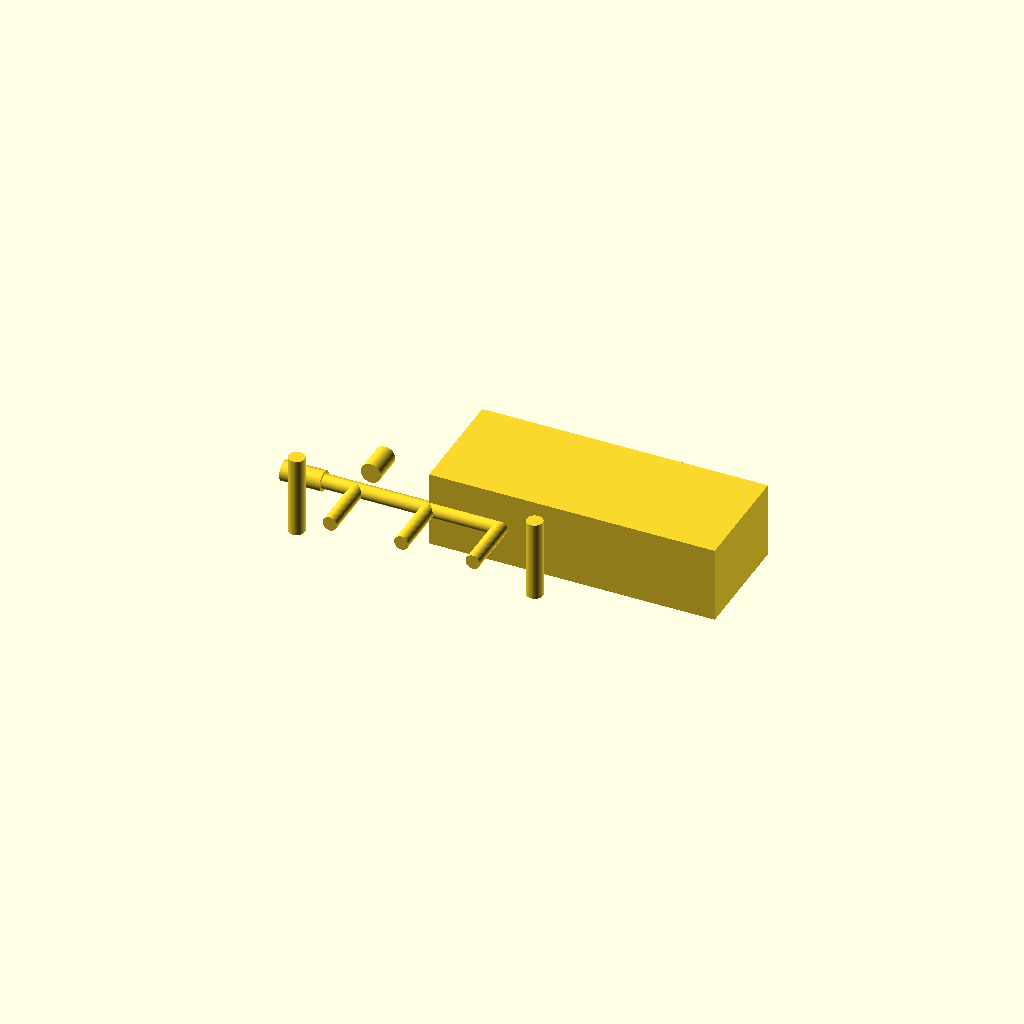
Cell 1: rendered with the file's own defaults.
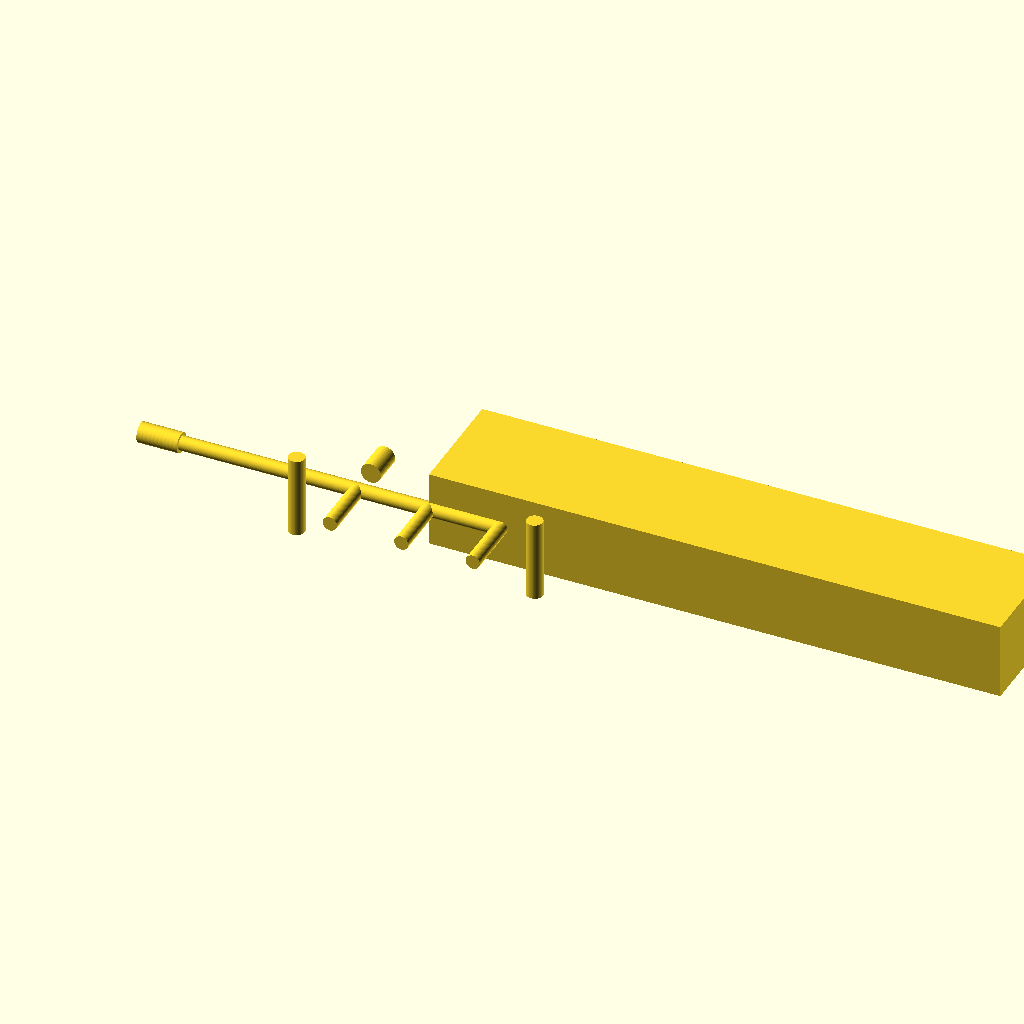
Cell 2 — L set to 120, the other parameters unchanged.
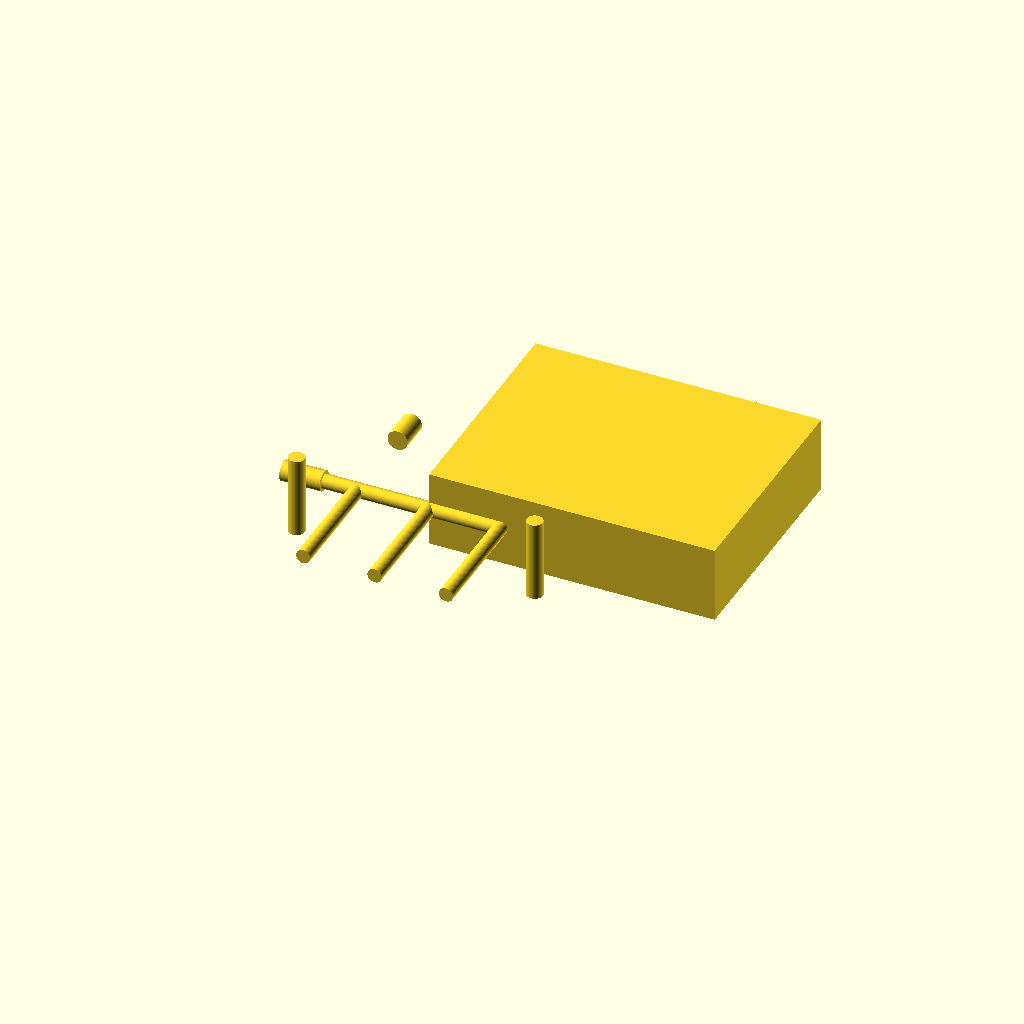
Cell 3 — W set to 48, the other parameters unchanged.
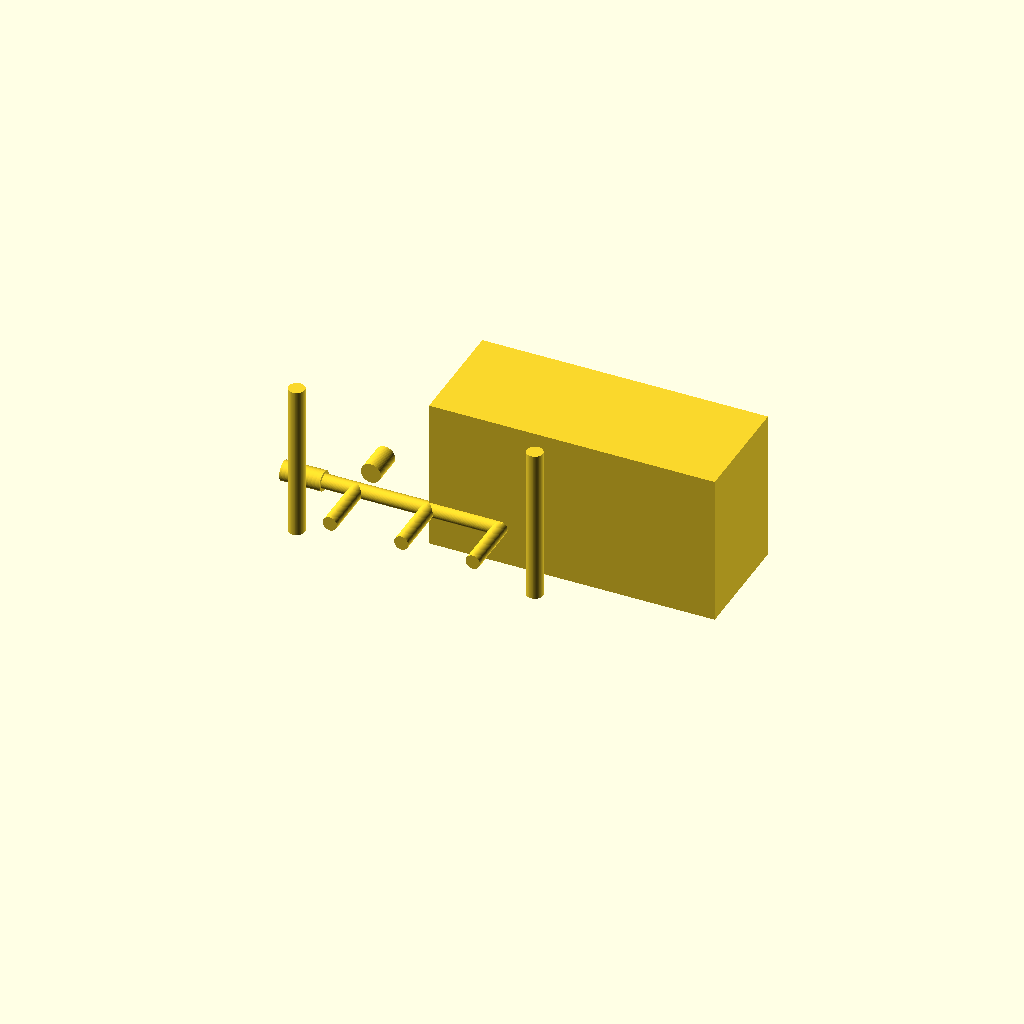
Cell 4: H = 32 (everything else at default).
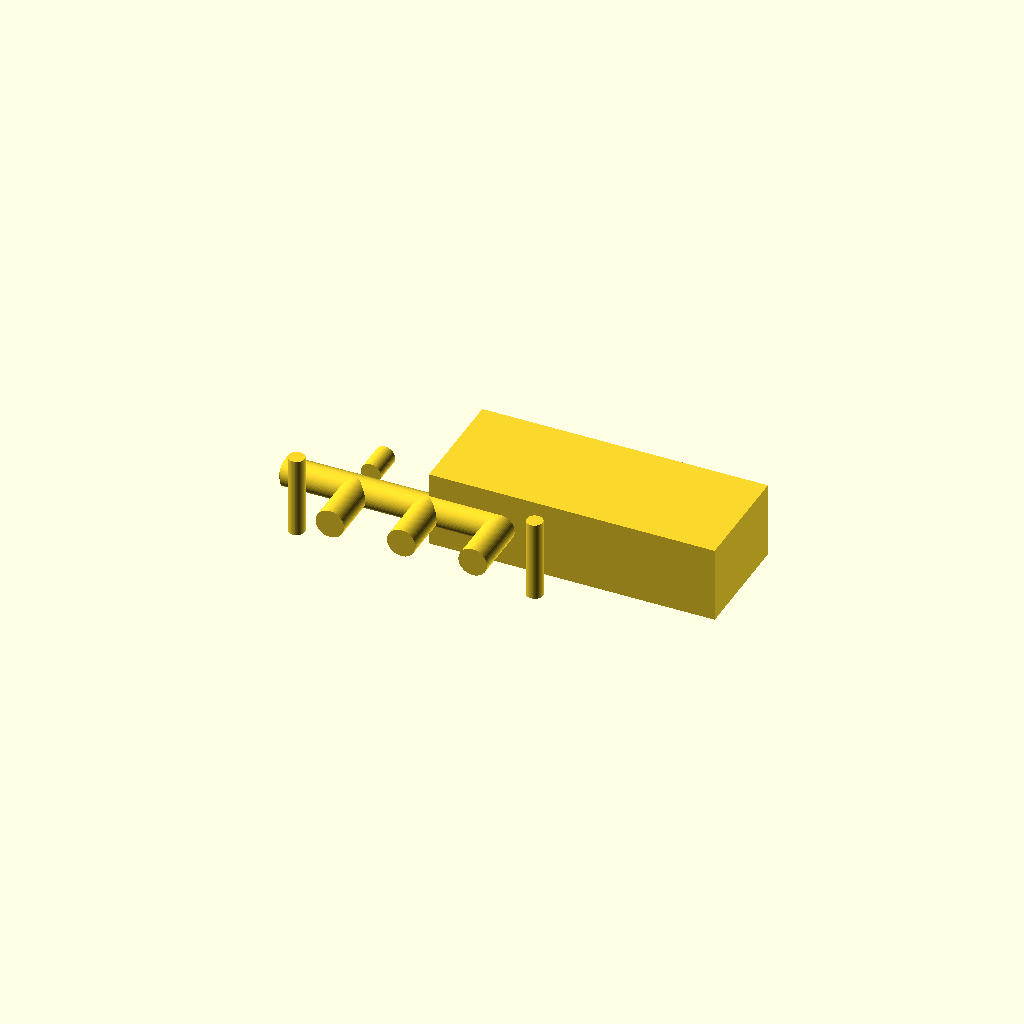
Cell 5: d_ch = 6 (everything else at default).
One fixed orthographic camera (rotation 55°, 0°, 25°; colour scheme Cornfield) for every cell.
OpenSCAD source file bench/heldout/harness/bench/results/r4-qwen38-scadfix/code/tiiny_Qwen_Qwen3.8-27B/tubing_manifold_1to3_s0_a2.scad:
// Manifold block: 1-in / 3-out, FDM print orientation (rests on XY, z=0)

// ---- Block envelope ----
L   = 60;   // length along X
W   = 24;   // width  along Y
H   = 16;   // height along Z

// ---- Channel / socket geometry ----
d_ch   = 3;    // channel bore diameter
d_sock = 4.2;  // socket bore diameter (for 4 mm tubing)
z_mid  = 8;    // channel mid-plane (H/2)

// Inlet socket: -X face, y = 0, 8 mm deep
inlet_depth = 8;

// Outlet sockets: +Y face, 6 mm deep
outlet_depth = 6;

// Screw holes: M3 clearance, vertical through
d_screw = 3.4;

// Branch / main-channel X positions
x_inlet = -L/2;          // -30, inlet face
x_main_end = 15;         // main channel stops here (closed)
x_branches = [-15, 0, 15]; // three +Y branches

// Screw hole X positions
x_screws = [-25, 25];
y_screw  = -6;

$fn = 64;

// ===================== SOLID =====================
module block() { cube([L, W, H], center = [true, true, false]); }

// ===================== CUTS =====================

// 1) Inlet socket (4.2 mm, 8 mm deep, from -X face at y=0)
module inlet_sock() {
    translate([x_inlet - 0.5, 0, z_mid])
    rotate([0, 90, 0])
    cylinder(h = inlet_depth + 0.5, d = d_sock);
}

// 2) Main channel: 3 mm bore along X from inlet to x_main_end (closed end)
module main_ch() {
    translate([x_inlet, 0, z_mid])
    rotate([0, 90, 0])
    cylinder(h = (x_main_end - x_inlet) + 0.5, d = d_ch);
}

// 3) Three outlet branches: 3 mm bore along +Y, each ending in a 4.2 mm socket
module branch_one(xb) {
    union() {
        // 3 mm channel from branch point to +Y face
        translate([xb, 0, z_mid])
        rotate([90, 0, 0])
        cylinder(h = W/2 + 0.5, d = d_ch);
        // 4.2 mm socket, 6 mm deep, at +Y face
        translate([xb, W/2 + 0.5, z_mid])
        rotate([90, 0, 0])
        cylinder(h = outlet_depth + 0.5, d = d_sock);
    }
}

module branches() {
    for (xb = x_branches)
        branch_one(xb);
}

// 4) Two M3 vertical through-holes
module screws() {
    for (xs = x_screws)
        translate([xs, y_screw, -0.5])
        cylinder(h = H + 1, d = d_screw);
}

// ===================== RESULT =====================
difference()
    block();
    inlet_sock();
    main_ch();
    branches();
    screws();
Customizer parameters (derived from the source; name, type, default, range or options):
L: number, default 60
W: number, default 24
H: number, default 16
d_ch: number, default 3
d_sock: number, default 4.2
z_mid: number, default 8
inlet_depth: number, default 8
outlet_depth: number, default 6
d_screw: number, default 3.4
x_main_end: number, default 15
x_branches: vector, default [-15, 0, 15]
x_screws: vector, default [-25, 25]
y_screw: number, default -6
